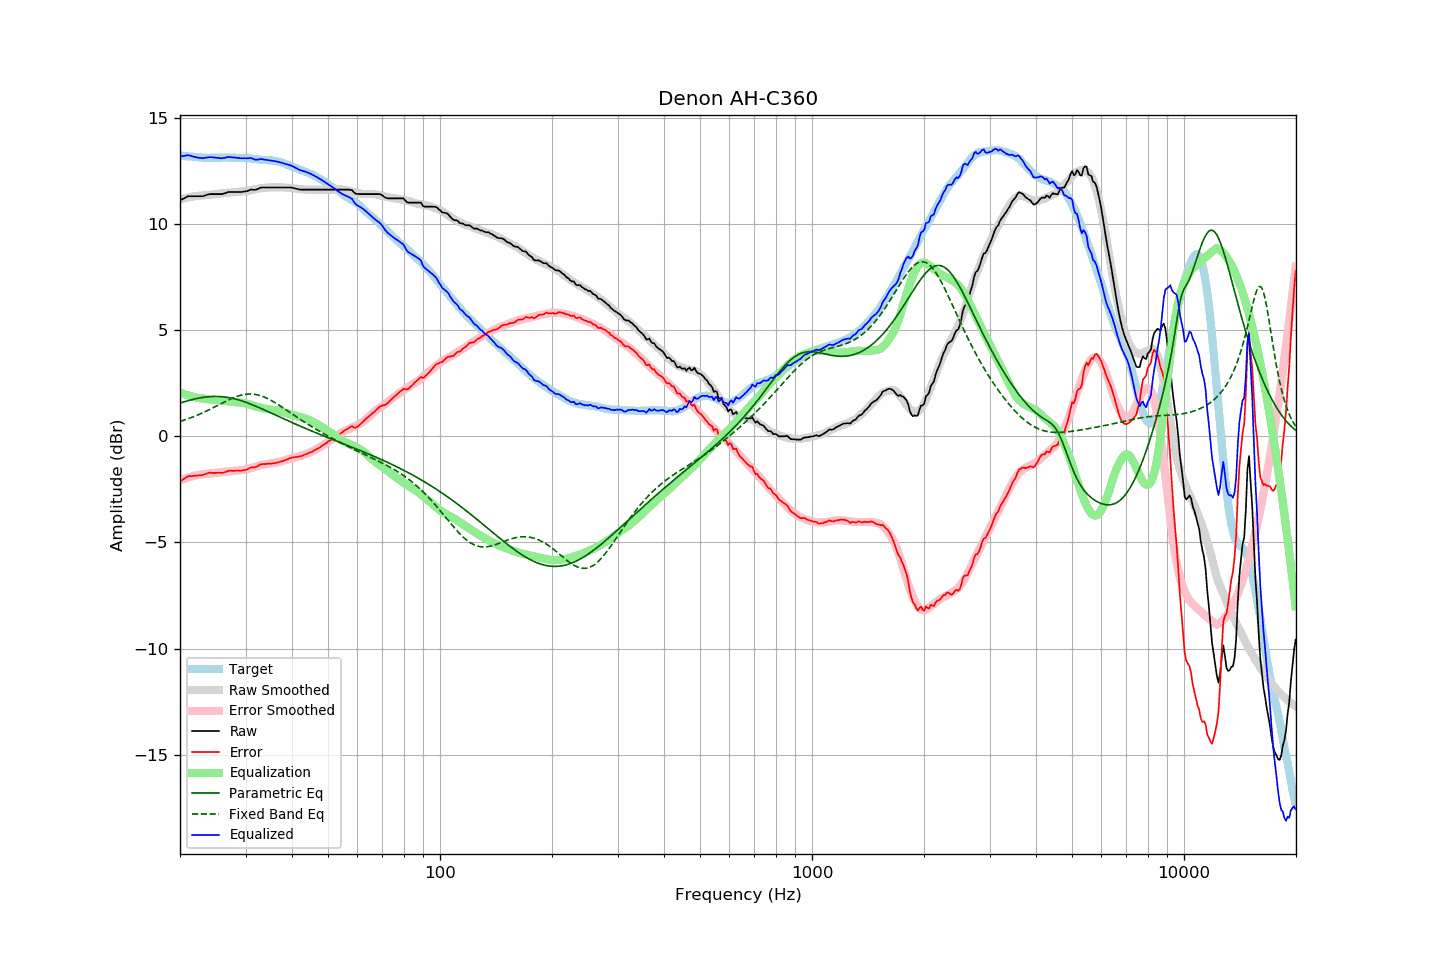

The file beside this chart, header and first rows:
frequency, raw, error, smoothed, error_smoothed, equalization, parametric_eq, fixed_band_eq, equalized_raw, equalized_smoothed, target
20.00, 11.13, -2.12, 11.18, -2.07, 2.07, 1.58, 0.71, 13.20, 13.25, 13.25
20.20, 11.17, -2.07, 11.20, -2.04, 2.04, 1.60, 0.73, 13.21, 13.24, 13.24
20.40, 11.21, -2.02, 11.22, -2.02, 2.02, 1.62, 0.76, 13.22, 13.23, 13.23
20.61, 11.25, -1.98, 11.24, -1.99, 1.99, 1.64, 0.78, 13.24, 13.22, 13.23
20.81, 11.29, -1.92, 11.25, -1.96, 1.96, 1.67, 0.81, 13.25, 13.21, 13.21
21.02, 11.33, -1.88, 11.27, -1.94, 1.94, 1.69, 0.84, 13.27, 13.21, 13.21
21.23, 11.33, -1.87, 11.28, -1.92, 1.92, 1.71, 0.86, 13.24, 13.20, 13.20
21.44, 11.33, -1.88, 11.30, -1.89, 1.89, 1.73, 0.89, 13.22, 13.19, 13.21
21.66, 11.33, -1.87, 11.31, -1.87, 1.87, 1.75, 0.92, 13.20, 13.18, 13.19
21.87, 11.33, -1.85, 11.32, -1.85, 1.85, 1.76, 0.95, 13.18, 13.18, 13.18
22.09, 11.33, -1.84, 11.33, -1.84, 1.84, 1.78, 0.98, 13.17, 13.17, 13.17
22.31, 11.33, -1.84, 11.35, -1.82, 1.82, 1.80, 1.01, 13.15, 13.17, 13.17
22.54, 11.33, -1.83, 11.35, -1.81, 1.81, 1.81, 1.04, 13.14, 13.16, 13.16
22.76, 11.33, -1.83, 11.36, -1.80, 1.80, 1.83, 1.08, 13.13, 13.16, 13.16
22.99, 11.33, -1.82, 11.36, -1.79, 1.79, 1.84, 1.11, 13.12, 13.15, 13.15
23.22, 11.35, -1.79, 11.37, -1.78, 1.78, 1.85, 1.15, 13.13, 13.15, 13.14
23.45, 11.38, -1.77, 11.38, -1.77, 1.77, 1.86, 1.18, 13.15, 13.14, 13.14
23.69, 11.40, -1.74, 11.38, -1.76, 1.76, 1.87, 1.22, 13.16, 13.14, 13.13
23.92, 11.42, -1.71, 11.39, -1.75, 1.75, 1.87, 1.26, 13.17, 13.14, 13.13
24.16, 11.43, -1.71, 11.40, -1.74, 1.74, 1.88, 1.29, 13.17, 13.14, 13.14
24.40, 11.43, -1.72, 11.41, -1.73, 1.73, 1.88, 1.33, 13.16, 13.14, 13.15
24.65, 11.43, -1.72, 11.42, -1.73, 1.73, 1.89, 1.37, 13.15, 13.14, 13.15
24.89, 11.43, -1.72, 11.43, -1.72, 1.72, 1.89, 1.41, 13.14, 13.14, 13.15
25.14, 11.43, -1.72, 11.44, -1.71, 1.71, 1.89, 1.45, 13.14, 13.14, 13.14
25.39, 11.43, -1.71, 11.45, -1.70, 1.70, 1.88, 1.49, 13.13, 13.15, 13.14
25.65, 11.43, -1.71, 11.46, -1.69, 1.69, 1.88, 1.53, 13.12, 13.15, 13.14
25.91, 11.43, -1.72, 11.46, -1.69, 1.69, 1.87, 1.57, 13.11, 13.15, 13.15
26.16, 11.45, -1.71, 11.47, -1.68, 1.68, 1.87, 1.60, 13.13, 13.15, 13.16
26.43, 11.47, -1.69, 11.48, -1.67, 1.67, 1.86, 1.64, 13.14, 13.15, 13.15
26.69, 11.50, -1.65, 11.49, -1.66, 1.66, 1.85, 1.68, 13.16, 13.15, 13.15
26.96, 11.53, -1.62, 11.49, -1.66, 1.66, 1.84, 1.72, 13.18, 13.15, 13.15
27.23, 11.53, -1.62, 11.50, -1.65, 1.65, 1.82, 1.75, 13.18, 13.15, 13.15
27.50, 11.53, -1.62, 11.51, -1.64, 1.64, 1.81, 1.79, 13.17, 13.15, 13.15
27.77, 11.53, -1.62, 11.51, -1.63, 1.63, 1.79, 1.82, 13.16, 13.15, 13.15
28.05, 11.53, -1.62, 11.52, -1.63, 1.63, 1.77, 1.85, 13.15, 13.15, 13.15
28.33, 11.53, -1.61, 11.53, -1.62, 1.62, 1.75, 1.88, 13.15, 13.15, 13.14
28.62, 11.53, -1.61, 11.54, -1.61, 1.61, 1.73, 1.90, 13.13, 13.14, 13.13
28.90, 11.53, -1.61, 11.54, -1.60, 1.60, 1.71, 1.93, 13.13, 13.14, 13.14
29.19, 11.53, -1.61, 11.55, -1.59, 1.59, 1.69, 1.95, 13.12, 13.14, 13.14
29.48, 11.54, -1.60, 11.55, -1.58, 1.58, 1.66, 1.96, 13.12, 13.13, 13.14
29.78, 11.55, -1.58, 11.56, -1.57, 1.57, 1.64, 1.98, 13.12, 13.13, 13.13
30.08, 11.56, -1.58, 11.57, -1.56, 1.56, 1.61, 1.99, 13.11, 13.12, 13.14
30.38, 11.58, -1.55, 11.58, -1.54, 1.54, 1.58, 2.00, 13.11, 13.12, 13.13
30.68, 11.61, -1.50, 11.60, -1.52, 1.52, 1.55, 2.00, 13.12, 13.11, 13.11
30.99, 11.64, -1.47, 11.61, -1.49, 1.49, 1.52, 2.00, 13.13, 13.10, 13.11
31.30, 11.64, -1.45, 11.63, -1.47, 1.47, 1.49, 2.00, 13.11, 13.10, 13.09
31.61, 11.63, -1.46, 11.64, -1.44, 1.44, 1.46, 1.99, 13.07, 13.09, 13.09
31.93, 11.63, -1.45, 11.66, -1.42, 1.42, 1.43, 1.98, 13.05, 13.08, 13.07
32.24, 11.66, -1.41, 11.68, -1.40, 1.40, 1.40, 1.97, 13.05, 13.07, 13.07
32.57, 11.69, -1.37, 11.69, -1.37, 1.37, 1.37, 1.95, 13.06, 13.06, 13.06
32.89, 11.73, -1.32, 11.70, -1.35, 1.35, 1.33, 1.92, 13.08, 13.06, 13.05
33.22, 11.74, -1.31, 11.71, -1.34, 1.34, 1.30, 1.90, 13.08, 13.05, 13.05
33.55, 11.74, -1.30, 11.72, -1.32, 1.32, 1.27, 1.87, 13.06, 13.05, 13.04
33.89, 11.74, -1.31, 11.73, -1.31, 1.31, 1.23, 1.84, 13.05, 13.04, 13.04
34.23, 11.74, -1.29, 11.73, -1.30, 1.30, 1.20, 1.81, 13.04, 13.03, 13.03
34.57, 11.74, -1.28, 11.74, -1.29, 1.29, 1.16, 1.77, 13.03, 13.03, 13.02
34.92, 11.74, -1.28, 11.74, -1.28, 1.28, 1.13, 1.73, 13.01, 13.02, 13.02
35.27, 11.74, -1.28, 11.75, -1.27, 1.27, 1.09, 1.69, 13.00, 13.01, 13.02
35.62, 11.74, -1.27, 11.75, -1.25, 1.25, 1.06, 1.64, 12.99, 13.00, 13.00
35.97, 11.74, -1.26, 11.74, -1.24, 1.24, 1.03, 1.60, 12.98, 12.99, 13.00
... 635 more rows
